The GitHub repository littlhe/Glaucoma-Detection contains a labelled image folder "Dataset1" with 2 categories: abnormal, normal. Examples follow, each with its label.

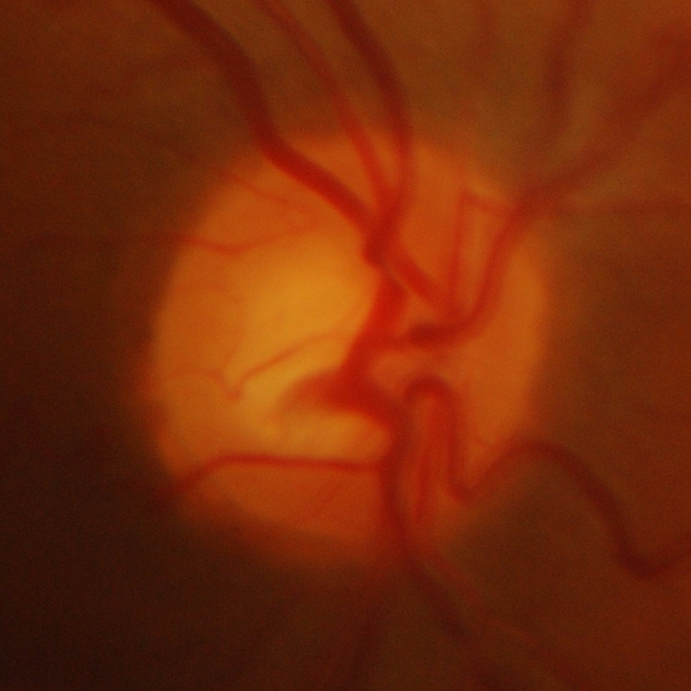
Label: normal

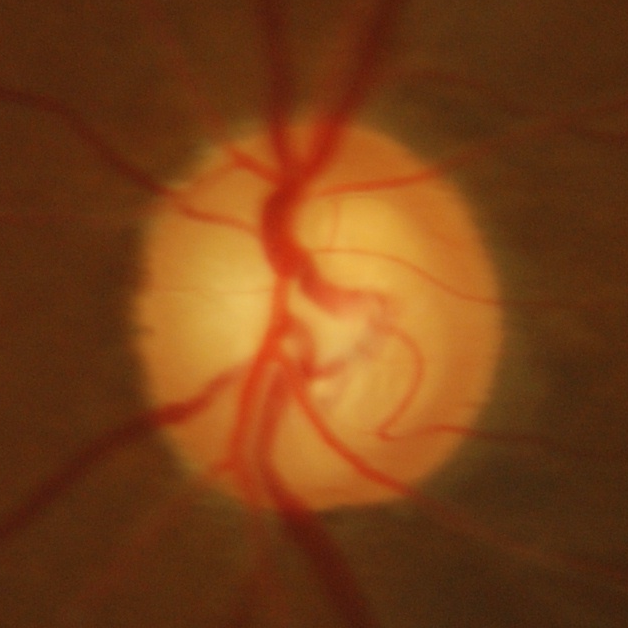
Label: abnormal

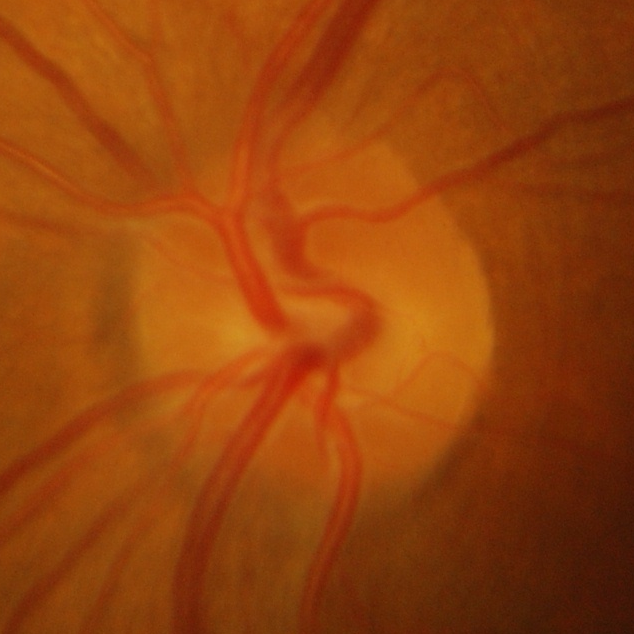
Label: normal

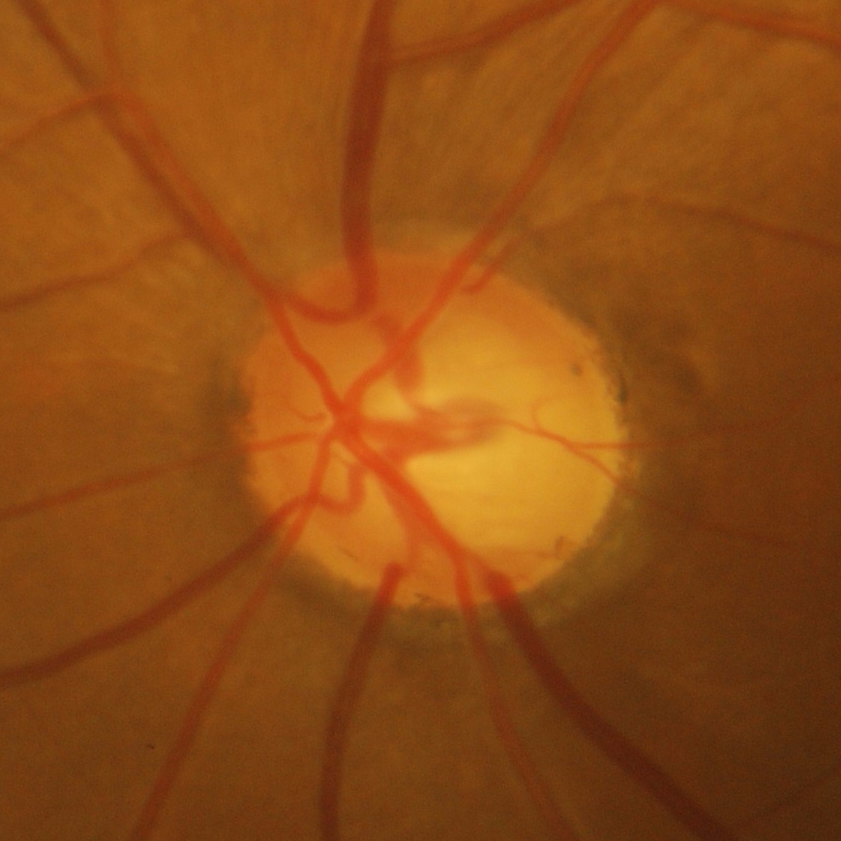
Label: abnormal
